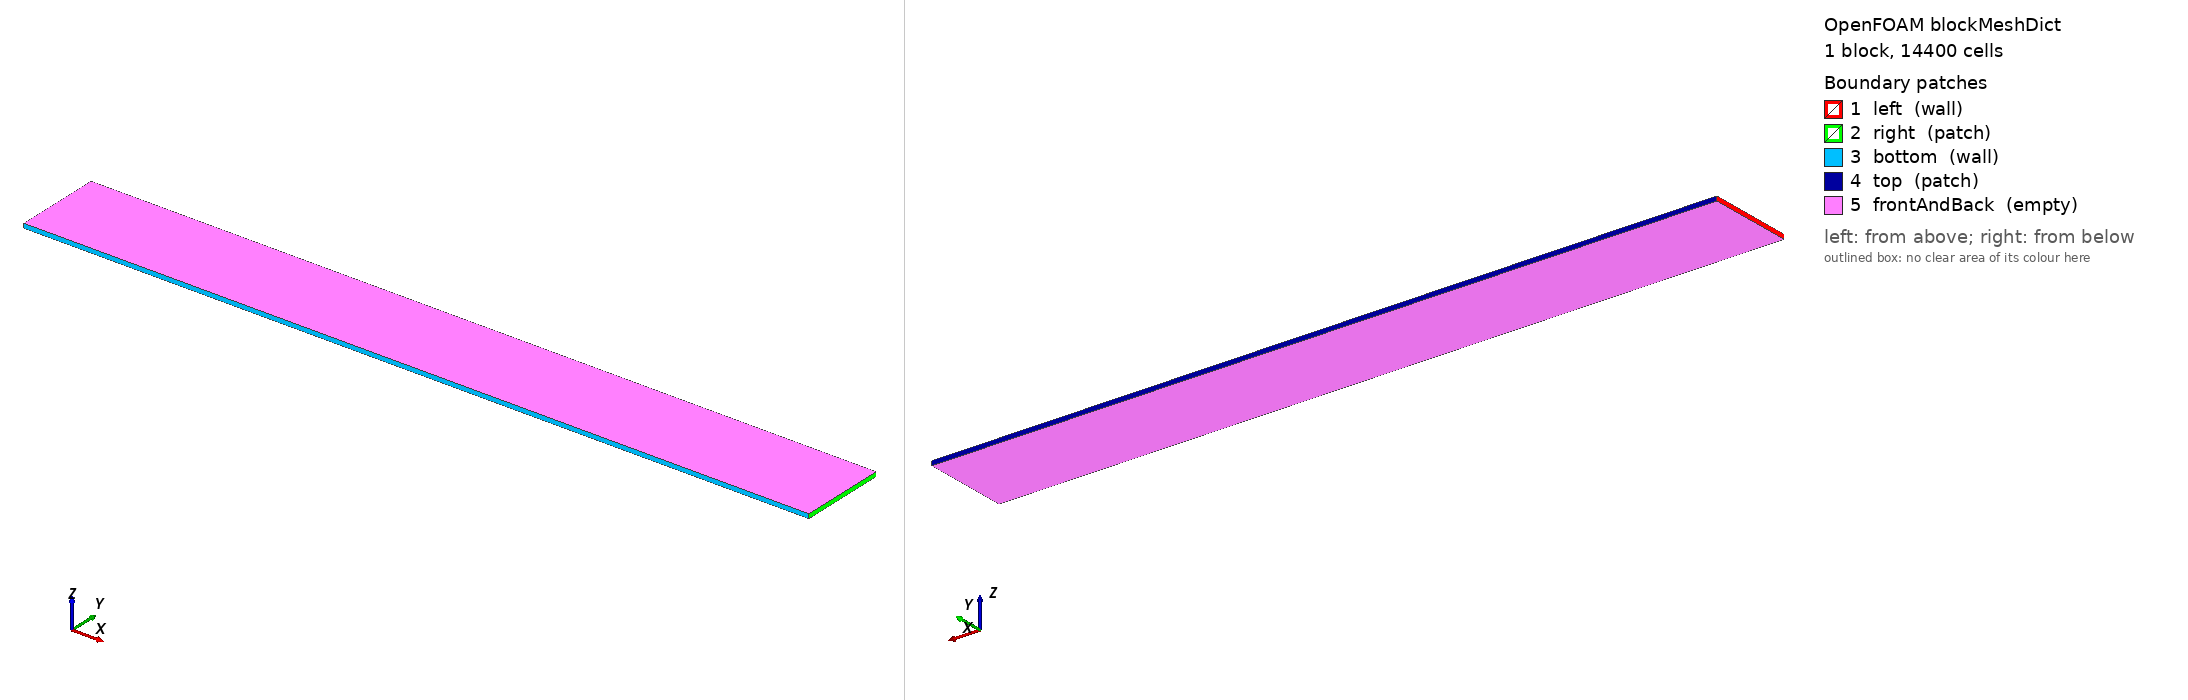

OpenFOAM case: the mesh blockMesh builds from blockMeshDict, 1 block(s), 14400 cells. Boundary patches (legend numbers): 1 left (wall), 2 right (patch), 3 bottom (wall), 4 top (patch), 5 frontAndBack (empty). Left view from above one corner, right view from below the opposite corner. Boundary conditions: 4 field file(s) under 0/ or 0.orig/; 5 of 5 drawn patches have an entry in a shipped field file.

=== system/blockMeshDict ===
/*--------------------------------*- C++ -*----------------------------------*\
| =========                 |                                                 |
| \\      /  F ield         | OpenFOAM: The Open Source CFD Toolbox           |
|  \\    /   O peration     | Version:  v2312                                 |
|   \\  /    A nd           | Website:  www.openfoam.com                      |
|    \\/     M anipulation  |                                                 |
\*---------------------------------------------------------------------------*/
FoamFile
{
    version     2.0;
    format      ascii;
    class       dictionary;
    location    "system";
    object      blockMeshDict;
}
// * * * * * * * * * * * * * * * * * * * * * * * * * * * * * * * * * * * * * //

// 2D domain: x = 0..180 m (flow), y = 0..20 m (height), z = 0..1 m (1 cell)
// Isotropic dx = dy = 0.5 m -> 360 x 40 x 1 = 14,400 cells

scale   1;

vertices
(
    (  0   0  0)
    (180   0  0)
    (180  20  0)
    (  0  20  0)
    (  0   0  1)
    (180   0  1)
    (180  20  1)
    (  0  20  1)
);

blocks
(
    hex (0 1 2 3 4 5 6 7) (360 40 1) simpleGrading (1 1 1)
);

edges
(
);

boundary
(
    left
    {
        type wall;
        faces
        (
            (0 4 7 3)
        );
    }

    right
    {
        type patch;
        faces
        (
            (2 6 5 1)
        );
    }

    bottom
    {
        type wall;
        faces
        (
            (1 5 4 0)
        );
    }

    top
    {
        type patch;
        faces
        (
            (3 7 6 2)
        );
    }

    frontAndBack
    {
        type empty;
        faces
        (
            (0 3 2 1)
            (4 5 6 7)
        );
    }
);


// ************************************************************************* //


=== system/controlDict ===
/*--------------------------------*- C++ -*----------------------------------*\
| =========                 |                                                 |
| \\      /  F ield         | OpenFOAM: The Open Source CFD Toolbox           |
|  \\    /   O peration     | Version:  v2312                                 |
|   \\  /    A nd           | Website:  www.openfoam.com                      |
|    \\/     M anipulation  |                                                 |
\*---------------------------------------------------------------------------*/
FoamFile
{
    version     2.0;
    format      ascii;
    class       dictionary;
    location    "system";
    object      controlDict;
}
// * * * * * * * * * * * * * * * * * * * * * * * * * * * * * * * * * * * * * //

application     interThermalFoam;

startFrom       startTime;

startTime       0;

stopAt          endTime;

endTime         60;

deltaT          1e-3;

writeControl    adjustable;

writeInterval   0.5;

purgeWrite      0;

writeFormat     ascii;

writePrecision  8;

writeCompression on;

timeFormat      general;

timePrecision   6;

runTimeModifiable yes;

adjustTimeStep  yes;

maxCo           0.5;

maxAlphaCo      0.5;

maxDeltaT       0.05;

functions
{
    // Ranges of T and muEff over time (postProcessing/fieldMinMax)
    fieldMinMax
    {
        type            fieldMinMax;
        libs            (fieldFunctionObjects);
        fields          (T muEff);
        location        no;
        writeControl    timeStep;
        writeInterval   10;
    }
}


// ************************************************************************* //


=== 0.orig/T ===
/*--------------------------------*- C++ -*----------------------------------*\
| =========                 |                                                 |
| \\      /  F ield         | OpenFOAM: The Open Source CFD Toolbox           |
|  \\    /   O peration     | Version:  v2312                                 |
|   \\  /    A nd           | Website:  www.openfoam.com                      |
|    \\/     M anipulation  |                                                 |
\*---------------------------------------------------------------------------*/
FoamFile
{
    version     2.0;
    format      ascii;
    class       volScalarField;
    location    "0";
    object      T;
}
// * * * * * * * * * * * * * * * * * * * * * * * * * * * * * * * * * * * * * //

// Atmosphere at 4 degC; the liquid block (20 degC) is set by setFieldsDict.
// Walls are adiabatic.

dimensions      [0 0 0 1 0 0 0];

internalField   uniform 277.15;

boundaryField
{
    left
    {
        type            zeroGradient;
    }

    bottom
    {
        type            zeroGradient;
    }

    right
    {
        type            inletOutlet;
        inletValue      uniform 277.15;
        value           uniform 277.15;
    }

    top
    {
        type            inletOutlet;
        inletValue      uniform 277.15;
        value           uniform 277.15;
    }

    frontAndBack
    {
        type            empty;
    }
}


// ************************************************************************* //


=== 0.orig/U ===
/*--------------------------------*- C++ -*----------------------------------*\
| =========                 |                                                 |
| \\      /  F ield         | OpenFOAM: The Open Source CFD Toolbox           |
|  \\    /   O peration     | Version:  v2312                                 |
|   \\  /    A nd           | Website:  www.openfoam.com                      |
|    \\/     M anipulation  |                                                 |
\*---------------------------------------------------------------------------*/
FoamFile
{
    version     2.0;
    format      ascii;
    class       volVectorField;
    location    "0";
    object      U;
}
// * * * * * * * * * * * * * * * * * * * * * * * * * * * * * * * * * * * * * //

dimensions      [0 1 -1 0 0 0 0];

internalField   uniform (0 0 0);

boundaryField
{
    left
    {
        type            fixedValue;
        value           uniform (0 0 0);
    }

    bottom
    {
        type            fixedValue;
        value           uniform (0 0 0);
    }

    // Atmosphere: outflow, or inflow driven by the pressure gradient
    right
    {
        type            pressureInletOutletVelocity;
        value           uniform (0 0 0);
    }

    top
    {
        type            pressureInletOutletVelocity;
        value           uniform (0 0 0);
    }

    frontAndBack
    {
        type            empty;
    }
}


// ************************************************************************* //


=== 0.orig/alpha.water ===
/*--------------------------------*- C++ -*----------------------------------*\
| =========                 |                                                 |
| \\      /  F ield         | OpenFOAM: The Open Source CFD Toolbox           |
|  \\    /   O peration     | Version:  v2312                                 |
|   \\  /    A nd           | Website:  www.openfoam.com                      |
|    \\/     M anipulation  |                                                 |
\*---------------------------------------------------------------------------*/
FoamFile
{
    version     2.0;
    format      ascii;
    class       volScalarField;
    location    "0";
    object      alpha.water;
}
// * * * * * * * * * * * * * * * * * * * * * * * * * * * * * * * * * * * * * //

// Liquid phase fraction (water in Steps 1-3, molasses in Step 4).
// The liquid block is set by system/setFieldsDict.

dimensions      [0 0 0 0 0 0 0];

internalField   uniform 0;

boundaryField
{
    left
    {
        type            zeroGradient;
    }

    bottom
    {
        type            zeroGradient;
    }

    right
    {
        type            inletOutlet;
        inletValue      uniform 0;
        value           uniform 0;
    }

    top
    {
        type            inletOutlet;
        inletValue      uniform 0;
        value           uniform 0;
    }

    frontAndBack
    {
        type            empty;
    }
}


// ************************************************************************* //


=== 0.orig/p_rgh ===
/*--------------------------------*- C++ -*----------------------------------*\
| =========                 |                                                 |
| \\      /  F ield         | OpenFOAM: The Open Source CFD Toolbox           |
|  \\    /   O peration     | Version:  v2312                                 |
|   \\  /    A nd           | Website:  www.openfoam.com                      |
|    \\/     M anipulation  |                                                 |
\*---------------------------------------------------------------------------*/
FoamFile
{
    version     2.0;
    format      ascii;
    class       volScalarField;
    location    "0";
    object      p_rgh;
}
// * * * * * * * * * * * * * * * * * * * * * * * * * * * * * * * * * * * * * //

dimensions      [1 -1 -2 0 0 0 0];

internalField   uniform 0;

boundaryField
{
    left
    {
        type            fixedFluxPressure;
        value           uniform 0;
    }

    bottom
    {
        type            fixedFluxPressure;
        value           uniform 0;
    }

    right
    {
        type            totalPressure;
        p0              uniform 0;
    }

    top
    {
        type            totalPressure;
        p0              uniform 0;
    }

    frontAndBack
    {
        type            empty;
    }
}


// ************************************************************************* //
